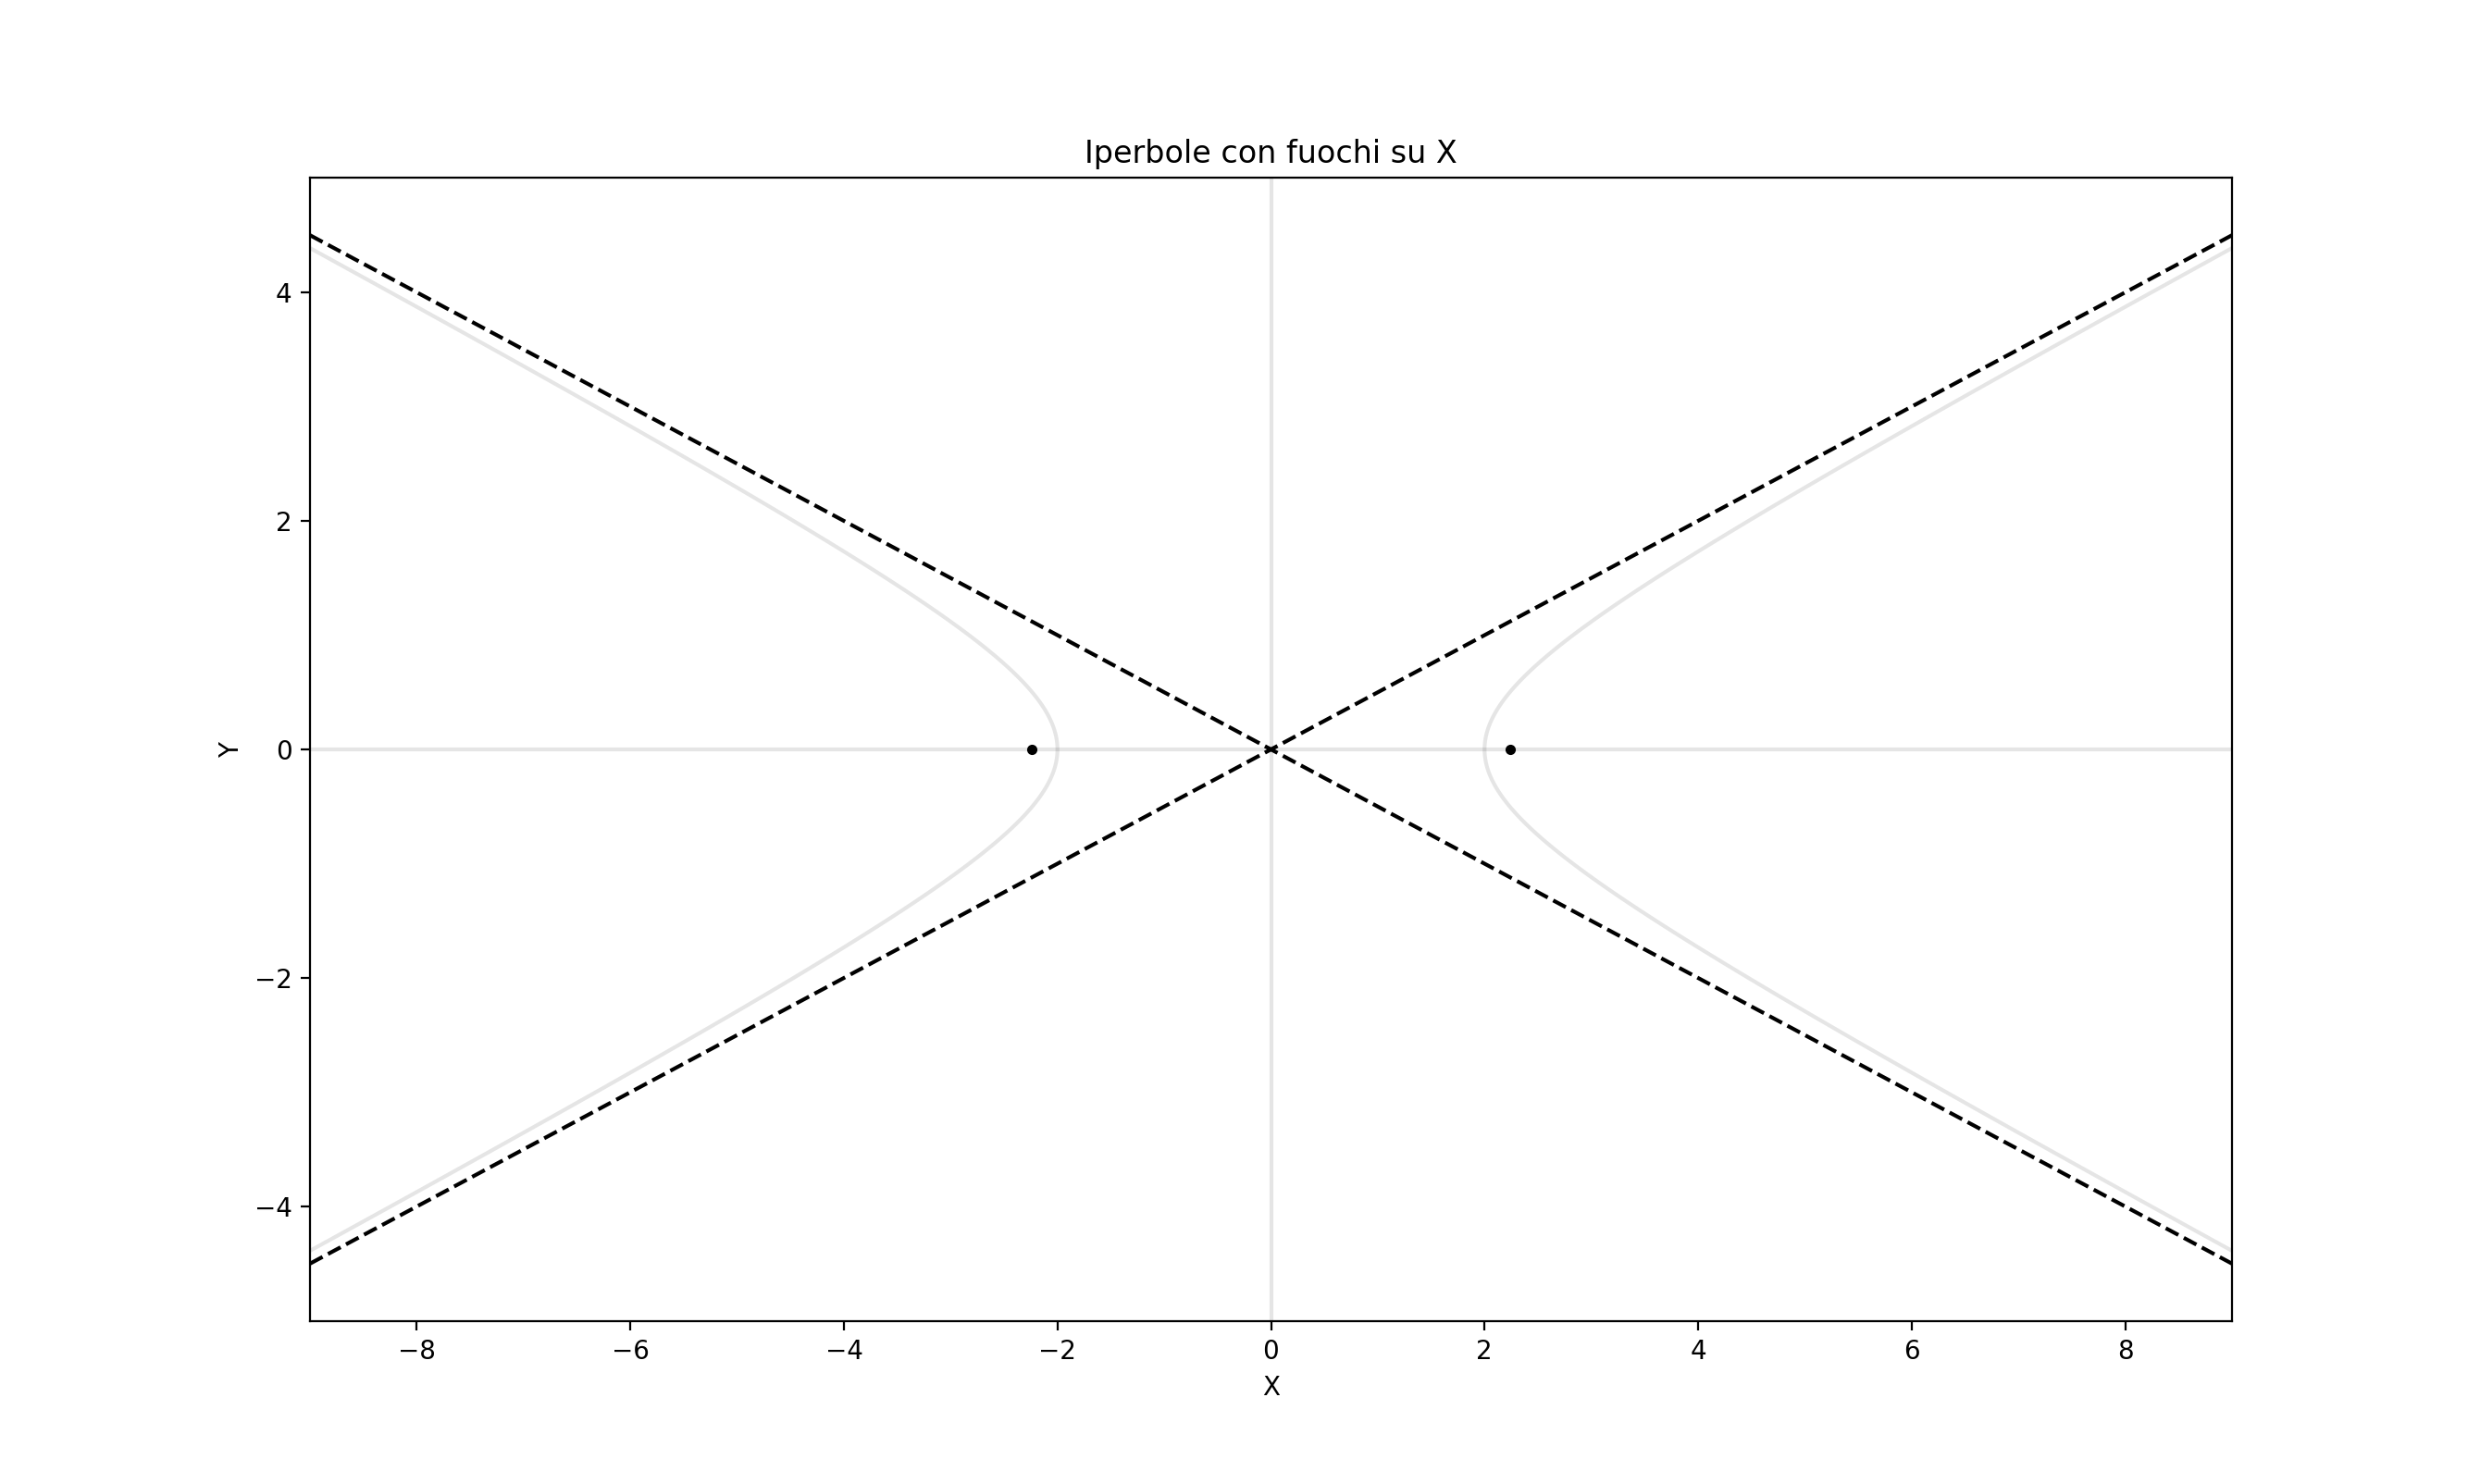

Source code (Python):
# Questo script disegna un'iperbole partendo dai valori di a e b
# ATTENZIONE: il grafico funziona per valori piccoli di a e b. Per valori
# elevati, può essere necessario ridefinire gli intervalli di x e y (l 15, 16)
import numpy as np
import matplotlib as mpl
import matplotlib.pyplot as plt

mpl.rcParams['lines.color'] = 'k'
mpl.rcParams['axes.prop_cycle'] = mpl.cycler('color', ['k'])

def axes():
    plt.axhline(0, alpha=.1)
    plt.axvline(0, alpha=.1)

# Per disegnare meglio la parabola, può essere necessario ridefinire gli intervalli di x e y
x = np.linspace(-9, 9, 400)
y = np.linspace(-5, 5, 400)
x, y = np.meshgrid(x, y)

print(" Dati due valori a e b, questo script disegna un'iperbole con fuochi sull'asse X \n Equazione dell'iperbole: x^2/a^2 + y^2/b^2 = 1 \n")
a = int(input(" Seleziona il valore di a \n"))
b = int(input(" Seleziona il valore di b \n"))

axes()
plt.contour(x, y,(x**2/a**2 - y**2/b**2), [1], colors='k', alpha=.1)
# Eccentricity.
e = np.sqrt(1 + b**2/a**2)
# Foci.
plt.plot(a*e, 0, '.', -a*e, 0, '.')
# Asymptotes.
plt.plot(x[0,:], b/a*x[0,:], '--')
plt.plot(x[0,:], -b/a*x[0,:], '--')

#plt.grid(True)
plt.title('Iperbole con fuochi su X')
plt.xlabel('X')
plt.ylabel('Y')

plt.show()
